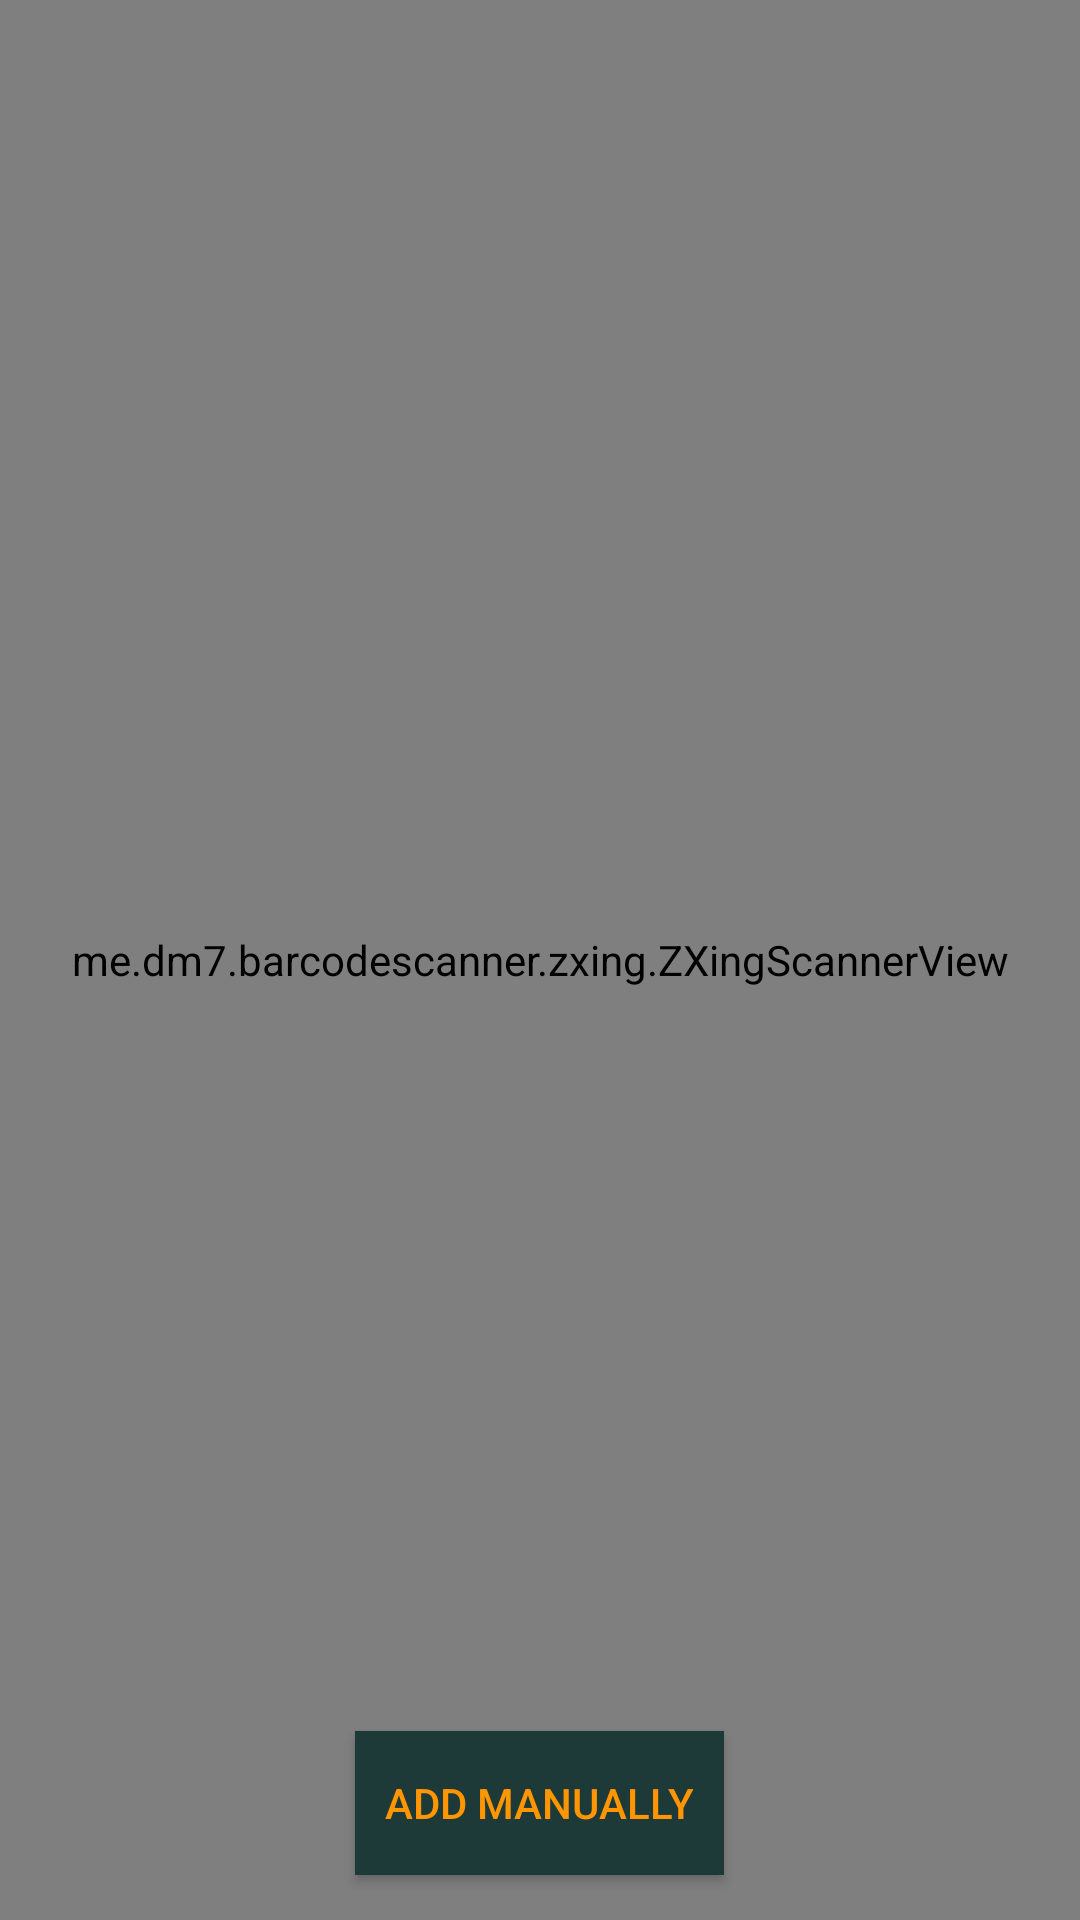

Produce the Android XML layout that renders to this screen, including the resource entries it uses.
<!-- AndroidManifest.xml: application theme AppThemeToolBar -->
<!-- res/layout/activity_main.xml -->
<?xml version="1.0" encoding="utf-8"?>
<RelativeLayout
    xmlns:android="http://schemas.android.com/apk/res/android"
    xmlns:app="http://schemas.android.com/apk/res-auto"
    xmlns:tools="http://schemas.android.com/tools"
    android:layout_width="match_parent"
    android:layout_height="match_parent"
    tools:context=".MainActivity">

    <me.dm7.barcodescanner.zxing.ZXingScannerView
        android:id="@+id/zxscan"
        android:layout_width="match_parent"
        android:layout_height="match_parent"
        />

    <Button
        android:id="@+id/button"
        android:layout_width="wrap_content"
        android:layout_height="wrap_content"
        android:layout_marginBottom="15dp"
        android:layout_centerHorizontal="true"
        android:layout_alignParentBottom="true"
        android:text="Add Manually"
        android:onClick="addProduct"
        android:background="@color/background"
        android:textColor="@color/myColorPrimary"
        android:padding="10dp"/>

</RelativeLayout>
<!-- resources referenced by this layout -->
<resources>
  <color name="background">#1e3a38</color>
  <color name="myColorPrimary">#ff9500</color>
  <style name="AppThemeToolBar" parent="Theme.AppCompat.Light.NoActionBar">
          <item name="colorPrimary">@color/myColorPrimary</item>
          <item name="colorPrimaryDark">@color/myColorPrimaryDark</item>
          <item name="colorAccent">@color/myColorAccent</item>
      </style>
  <color name="myColorPrimaryDark">#da8104</color>
  <color name="myColorAccent">#ff9500</color>
</resources>
